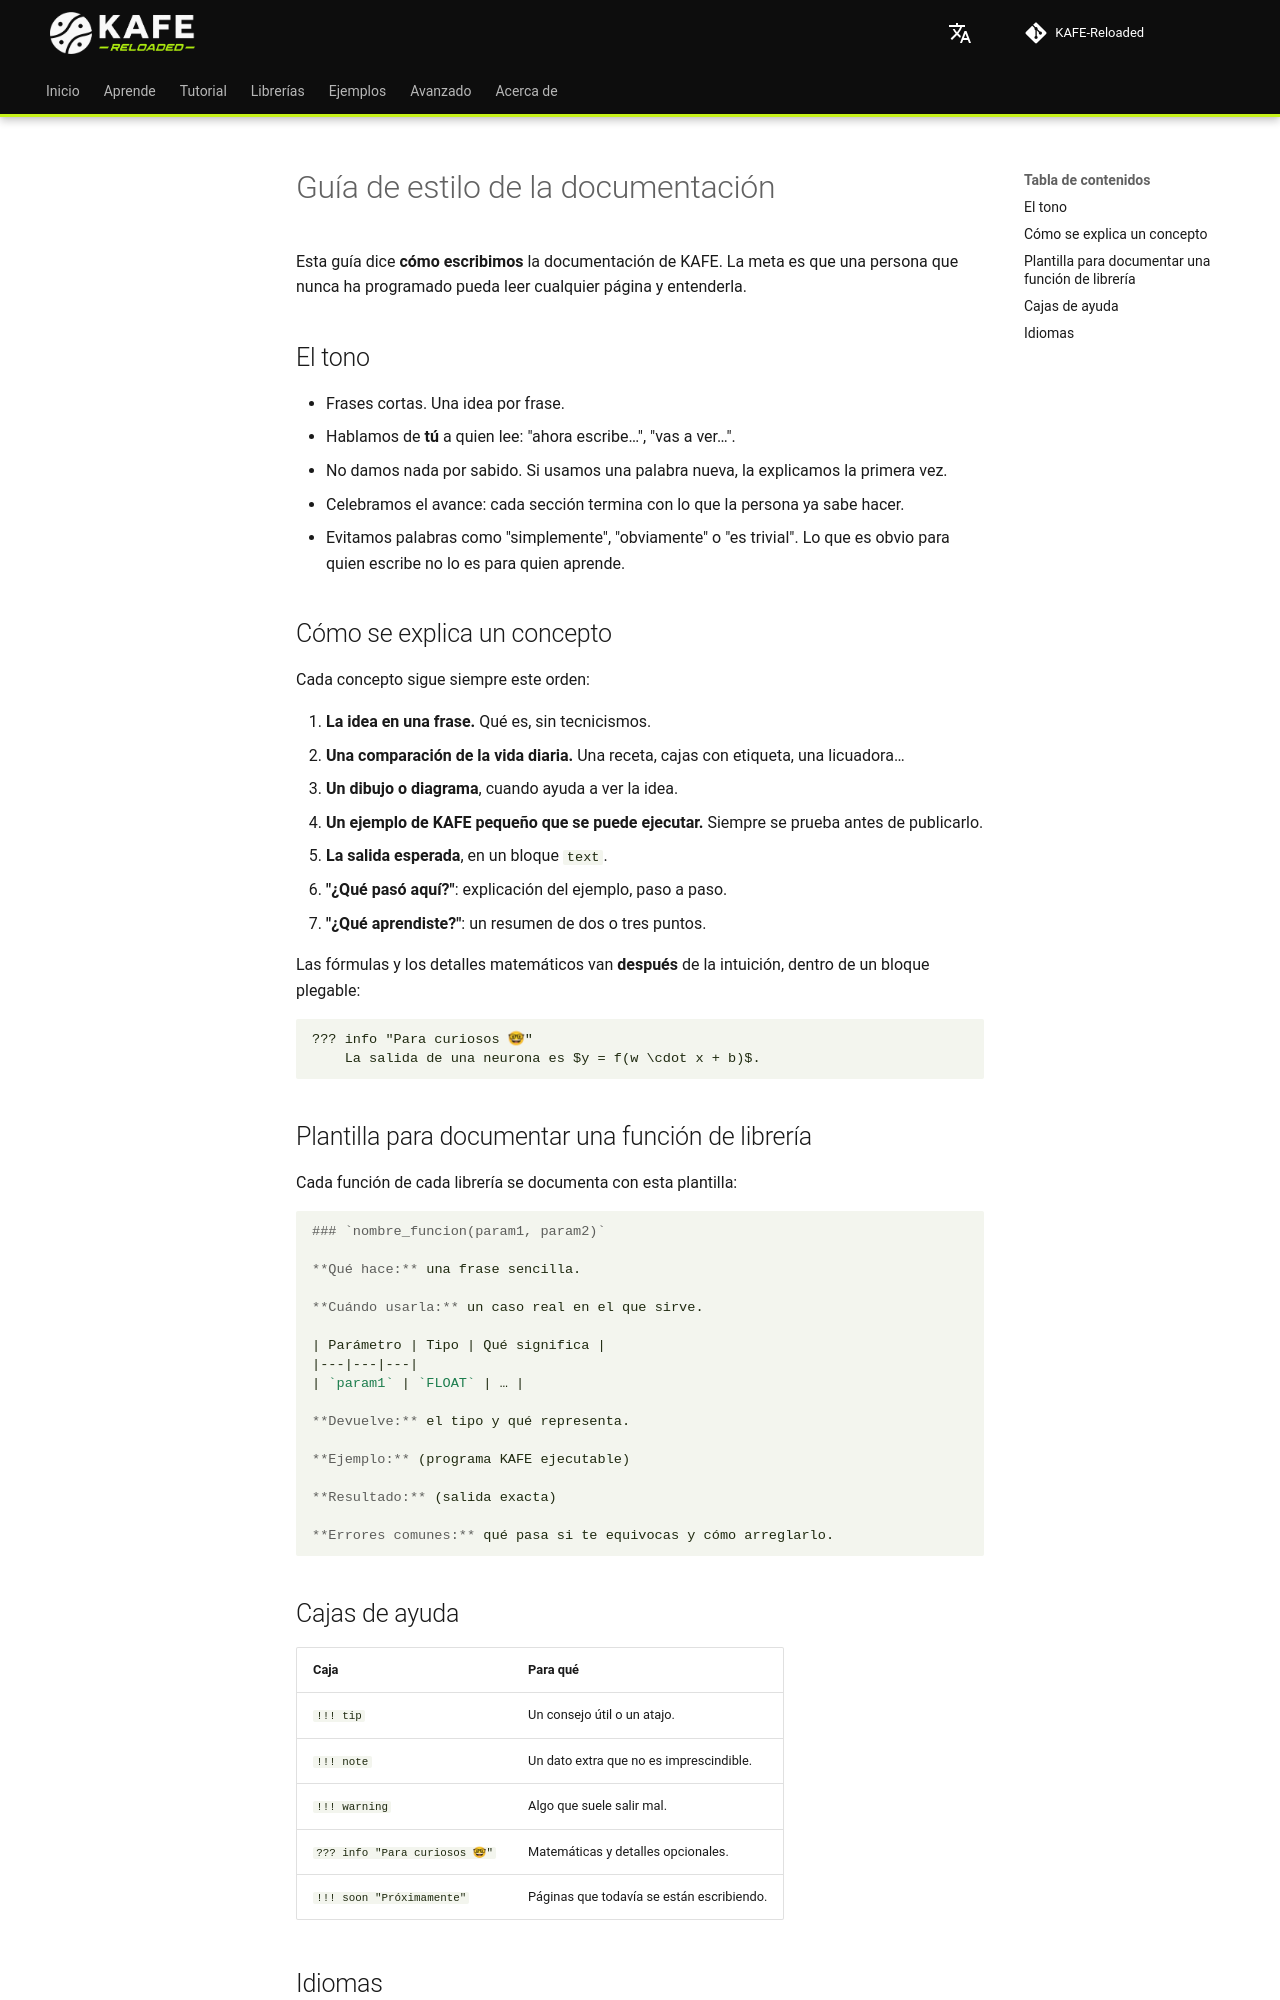

repository: joshmessi10/KAFE-Reloaded · page: contribuir/guia-de-estilo/index.html · generator: mkdocs

# Guía de estilo de la documentación

Esta guía dice **cómo escribimos** la documentación de KAFE. La meta es que una persona que nunca ha programado pueda leer cualquier página y entenderla.

## El tono

- Frases cortas. Una idea por frase.
- Hablamos de **tú** a quien lee: "ahora escribe…", "vas a ver…".
- No damos nada por sabido. Si usamos una palabra nueva, la explicamos la primera vez.
- Celebramos el avance: cada sección termina con lo que la persona ya sabe hacer.
- Evitamos palabras como "simplemente", "obviamente" o "es trivial". Lo que es obvio para quien escribe no lo es para quien aprende.

## Cómo se explica un concepto

Cada concepto sigue siempre este orden:

1. **La idea en una frase.** Qué es, sin tecnicismos.
2. **Una comparación de la vida diaria.** Una receta, cajas con etiqueta, una licuadora…
3. **Un dibujo o diagrama**, cuando ayuda a ver la idea.
4. **Un ejemplo de KAFE pequeño que se puede ejecutar.** Siempre se prueba antes de publicarlo.
5. **La salida esperada**, en un bloque `text`.
6. **"¿Qué pasó aquí?"**: explicación del ejemplo, paso a paso.
7. **"¿Qué aprendiste?"**: un resumen de dos o tres puntos.

Las fórmulas y los detalles matemáticos van **después** de la intuición, dentro de un bloque plegable:

```markdown
??? info "Para curiosos 🤓"
    La salida de una neurona es $y = f(w \cdot x + b)$.
```

## Plantilla para documentar una función de librería

Cada función de cada librería se documenta con esta plantilla:

```markdown
### `nombre_funcion(param1, param2)`

**Qué hace:** una frase sencilla.

**Cuándo usarla:** un caso real en el que sirve.

| Parámetro | Tipo | Qué significa |
|---|---|---|
| `param1` | `FLOAT` | … |

**Devuelve:** el tipo y qué representa.

**Ejemplo:** (programa KAFE ejecutable)

**Resultado:** (salida exacta)

**Errores comunes:** qué pasa si te equivocas y cómo arreglarlo.
```

## Cajas de ayuda

| Caja | Para qué |
|---|---|
| `!!! tip` | Un consejo útil o un atajo. |
| `!!! note` | Un dato extra que no es imprescindible. |
| `!!! warning` | Algo que suele salir mal. |
| `??? info "Para curiosos 🤓"` | Matemáticas y detalles opcionales. |
| `!!! soon "Próximamente"` | Páginas que todavía se están escribiendo. |
